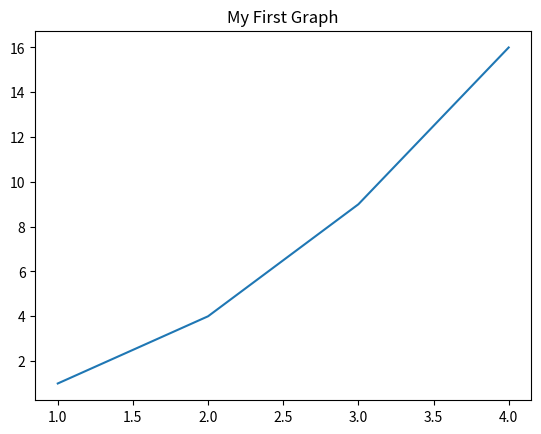

Reproduce this figure in Python.
import matplotlib.pyplot as plt

x = [1,2,3,4]
y = [1,4,9,16]

plt.plot(x,y)

plt.title("My First Graph")

plt.show()
